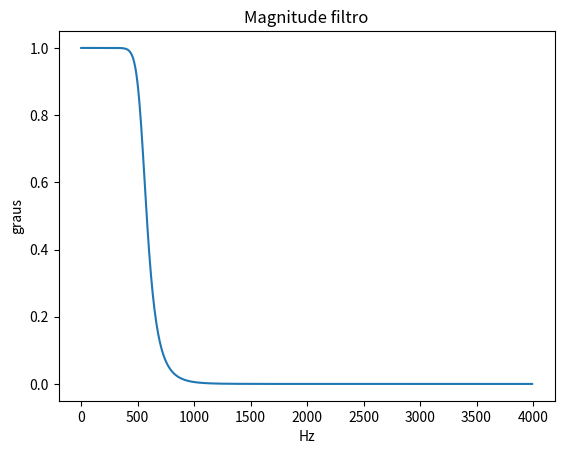

Here is the Python script that generated this plot:
import numpy as np
import matplotlib.pyplot as plt
from numpy import fft
from scipy import signal as sigs

fs=8000;
wp1= 500;
ws1= 750;

#normaliza em funcao da freq Nysquest = Fs/2.    
wp1= wp1/(fs/2);
ws1= ws1/(fs/2);
atenuacao_filtro=20;

[ord, wn]=sigs.buttord(wp1,ws1, 1, atenuacao_filtro);
[num, dem]= sigs.butter(ord,wn,btype='low');
[freq3, H] = sigs.freqz(num,dem,worN=512, fs=fs);

print(H)
plt.plot(freq3,abs(H))
plt.title('Magnitude filtro');
plt.xlabel('Hz');
plt.ylabel('graus');
plt.show()